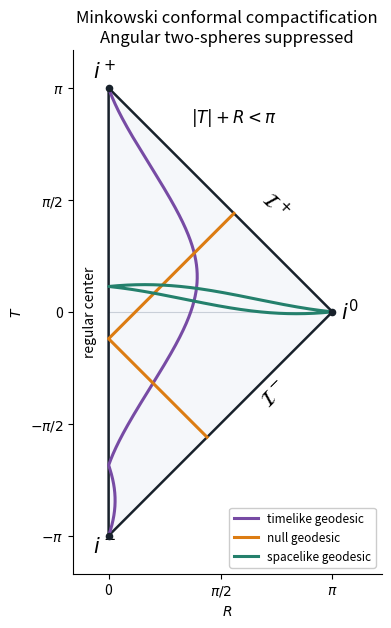

Reproduce this figure in Python.
"""Original figure; Python 3.14, root-pinned numpy/matplotlib.

Writes only paper-54-conformal-diagram.png to the caller's current directory.
Any supplied MPLCONFIGDIR is retained.
"""
import numpy as np
import matplotlib
matplotlib.use('Agg')
import matplotlib.pyplot as plt


def compactify(time, radius):
    p = np.arctan(time-radius)
    q = np.arctan(time+radius)
    return (q-p)/np.pi, (q+p)/np.pi


def main():
    fig, ax = plt.subplots(figsize=(5.2, 6.4), dpi=150, facecolor='white')
    ax.set_facecolor('white')
    ax.plot([0, 0, 1, 0], [-1, 1, 0, -1], color='#18212b', linewidth=1.8)
    ax.fill([0, 0, 1], [-1, 1, 0], color='#f5f7fa', zorder=0)
    ax.plot([0, 1], [0, 0], color='#c9cfd8', linewidth=.8, zorder=1)
    parameter = 2*np.tan(np.linspace(-np.pi/2+.001, np.pi/2-.001, 2400))
    time = parameter
    radius = np.abs(.35*time+.65)
    rr, tt = compactify(time, radius)
    ax.plot(rr, tt, color='#774ba4', linewidth=2.2, label='timelike geodesic')
    center_time = -.12
    past_radius = (1+center_time)/2
    future_radius = (1-center_time)/2
    ax.plot([past_radius, 0, future_radius], [past_radius-1, center_time, 1-future_radius], color='#dc7c12', linewidth=2.2, label='null geodesic')
    time = .3+.1*parameter
    radius = np.abs(parameter+1.2)
    rr, tt = compactify(time, radius)
    ax.plot(rr, tt, color='#24806c', linewidth=2.2, label='spacelike geodesic')
    ax.scatter([0, 0, 1], [-1, 1, 0], color='#18212b', s=20, zorder=4)
    ax.text(-.02, 1.045, r'$i^+$', ha='center', fontsize=15)
    ax.text(-.02, -1.075, r'$i^-$', ha='center', fontsize=15)
    ax.text(1.04, 0, r'$i^0$', va='center', fontsize=15)
    ax.text(.66, .42, r'$\mathcal{I}^+$', rotation=-45, fontsize=15)
    ax.text(.66, -.42, r'$\mathcal{I}^-$', rotation=45, fontsize=15)
    ax.text(-.085, 0, 'regular center', rotation=90, ha='center', va='center', fontsize=10)
    ax.text(.37, .85, r'$|T|+R<\pi$', fontsize=12)
    ax.set_xlim(-.16, 1.22)
    ax.set_ylim(-1.17, 1.17)
    ax.set_aspect('equal')
    ax.set_xticks([0, .5, 1], ['0', r'$\pi/2$', r'$\pi$'])
    ax.set_yticks([-1, -.5, 0, .5, 1], [r'$-\pi$', r'$-\pi/2$', '0', r'$\pi/2$', r'$\pi$'])
    ax.set_xlabel('$R$')
    ax.set_ylabel('$T$')
    ax.spines[['top', 'right']].set_visible(False)
    ax.legend(loc='lower right', fontsize=8.5, frameon=True, facecolor='white', framealpha=1)
    ax.set_title('Minkowski conformal compactification\nAngular two-spheres suppressed', fontsize=12)
    fig.tight_layout()
    fig.savefig('paper-54-conformal-diagram.png', facecolor='white', transparent=False)
    plt.close(fig)


if __name__ == '__main__':
    main()
